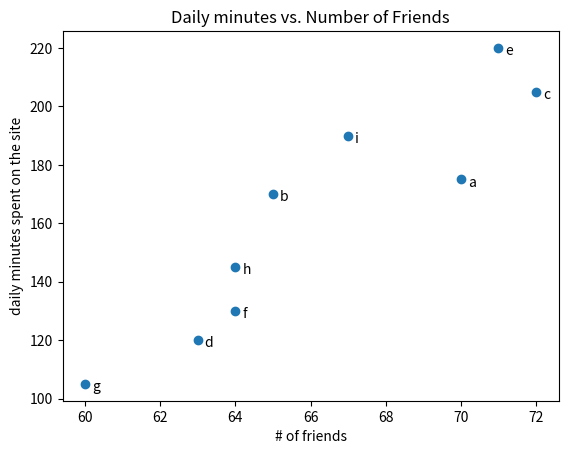

The script that saved this image:
from matplotlib import pyplot as plt

friends = [ 70,  65,  72,  63,  71,  64,  60,  64,  67]
minutes = [175, 170, 205, 120, 220, 130, 105, 145, 190]
labels =  ['a', 'b', 'c', 'd', 'e', 'f', 'g', 'h', 'i']

plt.scatter(friends, minutes)

# Label each point
for label, friend_count, minute_count in zip(labels, friends, minutes):
    plt.annotate(
        label,
        xy=(friend_count, minute_count), # Put the label with this point
        xytext=(5, -5), # But slightly offset
        textcoords='offset points'
    )

plt.title("Daily minutes vs. Number of Friends")
plt.xlabel("# of friends")
plt.ylabel("daily minutes spent on the site")

plt.show()